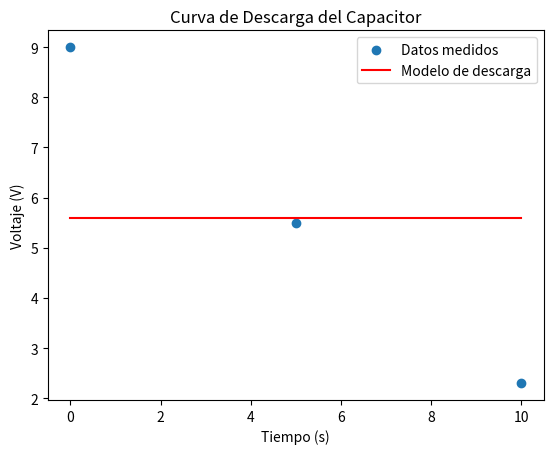

Source code (Python):
import numpy as np
import matplotlib.pyplot as plt
from scipy.optimize import curve_fit

# Supongamos que estos son los voltajes (en voltios) medidos en diferentes tiempos (en segundos)
# durante la descarga del capacitor. El primer valor corresponde al tiempo t=0.
voltajes = [9.0, 5.5, 2.3]  # Ejemplo de voltajes medidos
tiempos = [0, 5, 10]  # Ejemplo de tiempos en los que se midieron los voltajes

# Definimos la función de descarga de un capacitor
def modelo_descarga(t, Vb, RC):
    return Vb * np.exp(-t / RC)

# Ajustamos el modelo a los datos para encontrar Vb y RC
parametros_optimizados, _ = curve_fit(modelo_descarga, tiempos, voltajes)

Vb_estimado, RC_estimado = parametros_optimizados

# Usamos los parámetros optimizados para generar la curva de descarga
tiempos_modelo = np.linspace(min(tiempos), max(tiempos), 100)
voltajes_modelo = modelo_descarga(tiempos_modelo, Vb_estimado, RC_estimado)

# Graficamos los datos y el modelo
plt.scatter(tiempos, voltajes, label='Datos medidos')
plt.plot(tiempos_modelo, voltajes_modelo, label='Modelo de descarga', color='red')
plt.xlabel('Tiempo (s)')
plt.ylabel('Voltaje (V)')
plt.title('Curva de Descarga del Capacitor')
plt.legend()
plt.show()
